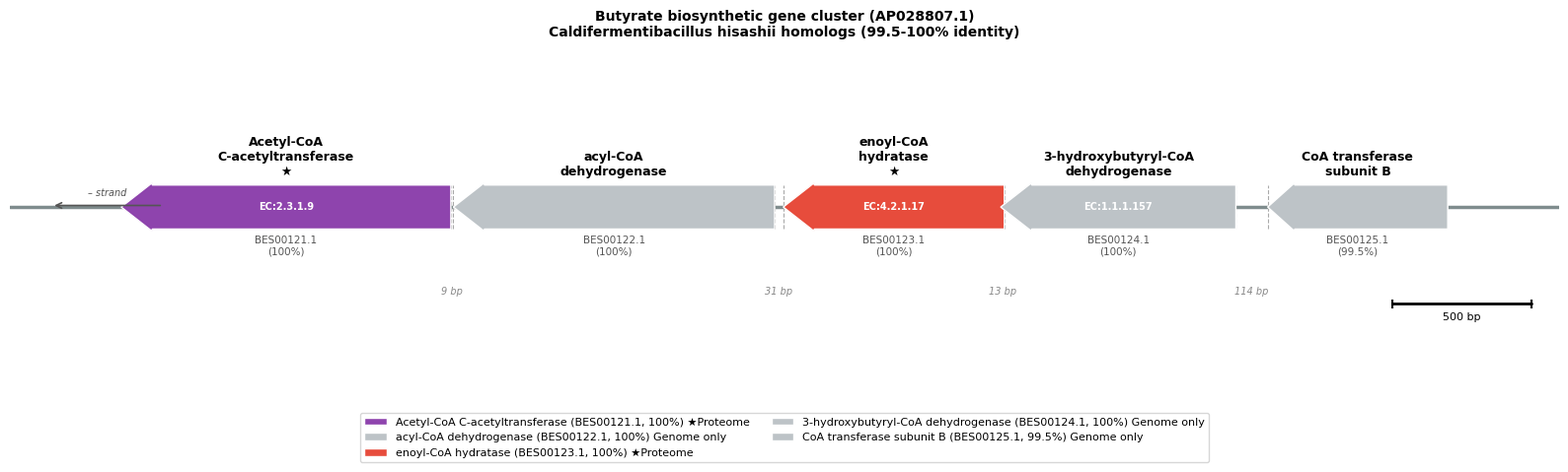

Here is the Python script that generated this plot:
#!/usr/bin/env python3
"""
Butyrate生合成遺伝子クラスター ゲノム配置図 v2
5遺伝子の連続配置を示す

Howto:
    python3 plot_butyrate_cluster_v2.py [width] [height] [fontsize]

example:
    python3 plot_butyrate_cluster_v2.py
    python3 plot_butyrate_cluster_v2.py 16 5 9
"""

import matplotlib.pyplot as plt
import matplotlib.patches as mpatches
import matplotlib.font_manager as fm
import sys
import os

# ============================================================
# font setting
# ============================================================
available = [f.name for f in fm.fontManager.ttflist]
if 'Helvetica' in available:
    plt.rcParams['font.family'] = 'Helvetica'
elif 'Arial' in available:
    plt.rcParams['font.family'] = 'Arial'
else:
    plt.rcParams['font.family'] = 'DejaVu Sans'

plt.rcParams['pdf.fonttype'] = 42
plt.rcParams['ps.fonttype']  = 42

OUTPUT_DIR = 'butyrate_cluster'
os.makedirs(OUTPUT_DIR, exist_ok=True)

# ============================================================
# Argument handling
# ============================================================
fig_w    = float(sys.argv[1]) if len(sys.argv) > 1 else 16.0
fig_h    = float(sys.argv[2]) if len(sys.argv) > 2 else 5.0
fontsize = float(sys.argv[3]) if len(sys.argv) > 3 else 9.0

# ============================================================
# gene cluster
# ============================================================
GENES = [
    {
        'id'      : 'BES00121.1',
        'product' : 'Acetyl-CoA\nC-acetyltransferase',
        'start'   : 2843472,
        'end'     : 2844656,
        'strand'  : -1,
        'color'   : '#8E44AD',   # violet：proteome confirmation
        'identity': '100%',
        'ec'      : 'EC:2.3.1.9',
        'proteome': True,
    },
    {
        'id'      : 'BES00122.1',
        'product' : 'acyl-CoA\ndehydrogenase',
        'start'   : 2844665,
        'end'     : 2845819,
        'strand'  : -1,
        'color'   : '#BDC3C7',   # grey：genome only
        'identity': '100%',
        'ec'      : '',
        'proteome': False,
    },
    {
        'id'      : 'BES00123.1',
        'product' : 'enoyl-CoA\nhydratase',
        'start'   : 2845850,
        'end'     : 2846644,
        'strand'  : -1,
        'color'   : '#E74C3C',   # red：proteome confirmation
        'identity': '100%',
        'ec'      : 'EC:4.2.1.17',
        'proteome': True,
    },
    {
        'id'      : 'BES00124.1',
        'product' : '3-hydroxybutyryl-CoA\ndehydrogenase',
        'start'   : 2846631,
        'end'     : 2847476,
        'strand'  : -1,
        'color'   : '#BDC3C7',   # grey：genome only
        'identity': '100%',
        'ec'      : 'EC:1.1.1.157',
        'proteome': False,
    },
    {
        'id'      : 'BES00125.1',
        'product' : 'CoA transferase\nsubunit B',
        'start'   : 2847590,
        'end'     : 2848237,
        'strand'  : -1,
        'color'   : '#BDC3C7',   # grey：genome only
        'identity': '99.5%',
        'ec'      : '',
        'proteome': False,
    },
]

# Range of figure
PADDING = 400
X_MIN   = min(g['start'] for g in GENES) - PADDING
X_MAX   = max(g['end']   for g in GENES) + PADDING
X_RANGE = X_MAX - X_MIN

# ============================================================
# Draw Block Arrow
# ============================================================
def draw_gene_arrow(ax, gene, y_center, height, fs):
    start  = gene['start']
    end    = gene['end']
    strand = gene['strand']
    color  = gene['color']

    gene_len = end - start
    head_len = min(gene_len * 0.15, X_RANGE * 0.02)

    if strand == 1:
        arrow = mpatches.FancyArrow(
            start, y_center, gene_len, 0,
            width=height, head_width=height * 1.1,
            head_length=head_len,
            fc=color, ec='white', linewidth=1.0,
            length_includes_head=True, zorder=3)
    else:
        arrow = mpatches.FancyArrow(
            end, y_center, -gene_len, 0,
            width=height, head_width=height * 1.1,
            head_length=head_len,
            fc=color, ec='white', linewidth=1.0,
            length_includes_head=True, zorder=3)
    ax.add_patch(arrow)

    x_center = (start + end) / 2

    # Top Label (Product Name + Proteome Mark/Logo)
    label = gene['product']
    if gene['proteome']:
        label += '\n★'
    ax.text(x_center, y_center + height * 0.65,
            label,
            ha='center', va='bottom',
            fontsize=fs, fontweight='bold', zorder=5)

    # Lower Label (ID/Match Rate)
    ax.text(x_center, y_center - height * 0.65,
            f"{gene['id']}\n({gene['identity']})",
            ha='center', va='top',
            fontsize=fs - 1.5,
            color='#555555', zorder=5)

    # ECnumber（arrows）
    if gene['ec']:
        ax.text(x_center, y_center,
                gene['ec'],
                ha='center', va='center',
                fontsize=fs - 2,
                color='white', fontweight='bold',
                zorder=6)

# ============================================================
# main visualization
# ============================================================
fig, ax = plt.subplots(figsize=(fig_w, fig_h))

Y_CENTER = 0.5
HEIGHT   = 0.28

# genom backbone line
ax.plot([X_MIN, X_MAX], [Y_CENTER, Y_CENTER],
        color='#7F8C8D', linewidth=2.5,
        zorder=1, solid_capstyle='round')

# visualization of each gene
for gene in GENES:
    draw_gene_arrow(ax, gene, Y_CENTER,
                    HEIGHT, fontsize)

# gap between genes
gaps = [
    (GENES[0]['end'], GENES[1]['start'], '9 bp'),
    (GENES[1]['end'], GENES[2]['start'], '31 bp'),
    (GENES[2]['end'], GENES[3]['start'], '13 bp'),  # ← 修正
    (GENES[3]['end'], GENES[4]['start'], '114 bp'),
]
for g_s, g_e, label in gaps:
    x_mid = (g_s + g_e) / 2
    ax.text(x_mid, Y_CENTER - HEIGHT * 1.8,
            label, ha='center', va='top',
            fontsize=fontsize - 2,
            color='#888888', style='italic')
    for x in [g_s, g_e]:
        ax.plot([x, x],
                [Y_CENTER - HEIGHT * 0.5,
                 Y_CENTER + HEIGHT * 0.5],
                color='#AAAAAA', linewidth=0.8,
                linestyle='--', zorder=2)

# scale bar
SCALE_LEN = 500
scale_x   = X_MAX - SCALE_LEN - 100
scale_y   = Y_CENTER - HEIGHT * 2.2
ax.plot([scale_x, scale_x + SCALE_LEN],
        [scale_y, scale_y],
        'k-', linewidth=2,
        solid_capstyle='round', zorder=5)
for x in [scale_x, scale_x + SCALE_LEN]:
    ax.plot([x, x], [scale_y - 0.02, scale_y + 0.02],
            'k-', linewidth=1.5, zorder=5)
ax.text(scale_x + SCALE_LEN / 2, scale_y - 0.05,
        '500 bp', ha='center', va='top',
        fontsize=fontsize - 1)

# – strand option
ax.annotate('',
            xy=(X_MIN + 150, Y_CENTER + 0.01),
            xytext=(X_MIN + 550, Y_CENTER + 0.01),
            arrowprops=dict(arrowstyle='->',
                           color='#555555', lw=1.2),
            zorder=4)
ax.text(X_MIN + 350, Y_CENTER + 0.06,
        '– strand', ha='center', va='bottom',
        fontsize=fontsize - 2,
        color='#555555', style='italic')

# title
ax.set_title(
    'Butyrate biosynthetic gene cluster (AP028807.1)\n'
    'Caldifermentibacillus hisashii homologs '
    '(99.5-100% identity)',
    fontsize=fontsize + 1,
    fontweight='bold', pad=12)

# legend
legend_elements = [
    mpatches.Patch(
        facecolor='#8E44AD', edgecolor='white',
        label='Acetyl-CoA C-acetyltransferase '
              '(BES00121.1, 100%) ★Proteome'),
    mpatches.Patch(
        facecolor='#BDC3C7', edgecolor='white',
        label='acyl-CoA dehydrogenase '
              '(BES00122.1, 100%) Genome only'),
    mpatches.Patch(
        facecolor='#E74C3C', edgecolor='white',
        label='enoyl-CoA hydratase '
              '(BES00123.1, 100%) ★Proteome'),
    mpatches.Patch(
        facecolor='#BDC3C7', edgecolor='white',
        label='3-hydroxybutyryl-CoA dehydrogenase '
              '(BES00124.1, 100%) Genome only'),
    mpatches.Patch(
        facecolor='#BDC3C7', edgecolor='white',
        label='CoA transferase subunit B '
              '(BES00125.1, 99.5%) Genome only'),
]
ax.legend(
    handles=legend_elements,
    loc='upper center',
    bbox_to_anchor=(0.5, -0.15),
    ncol=2,
    fontsize=fontsize - 1,
    frameon=True, framealpha=0.9,
    edgecolor='lightgray')

# axis setting
ax.set_xlim(X_MIN, X_MAX)
ax.set_ylim(Y_CENTER - HEIGHT * 3.5,
            Y_CENTER + HEIGHT * 3.5)
ax.axis('off')

plt.tight_layout()

# ============================================================
# save
# ============================================================
pdf_path = os.path.join(OUTPUT_DIR,
                        'butyrate_cluster_v2.pdf')
png_path = os.path.join(OUTPUT_DIR,
                        'butyrate_cluster_v2.png')

plt.savefig(pdf_path, dpi=300, bbox_inches='tight')
plt.savefig(png_path, dpi=300, bbox_inches='tight')
plt.close()

print(f"フォント      : {plt.rcParams['font.family']}")
print(f"図サイズ      : {fig_w} x {fig_h} inch")
print(f"フォントサイズ: {fontsize} pt")
print(f"\n✅ 保存完了:")
print(f"   PDF: {pdf_path}")
print(f"   PNG: {png_path}")
print(f"\nクラスター情報（5遺伝子）:")
for g in GENES:
    mark = '★Proteome' if g['proteome'] else 'Genome only'
    print(f"  {g['id']}: "
          f"{g['start']:,}-{g['end']:,} bp "
          f"({g['identity']}) {mark}")
